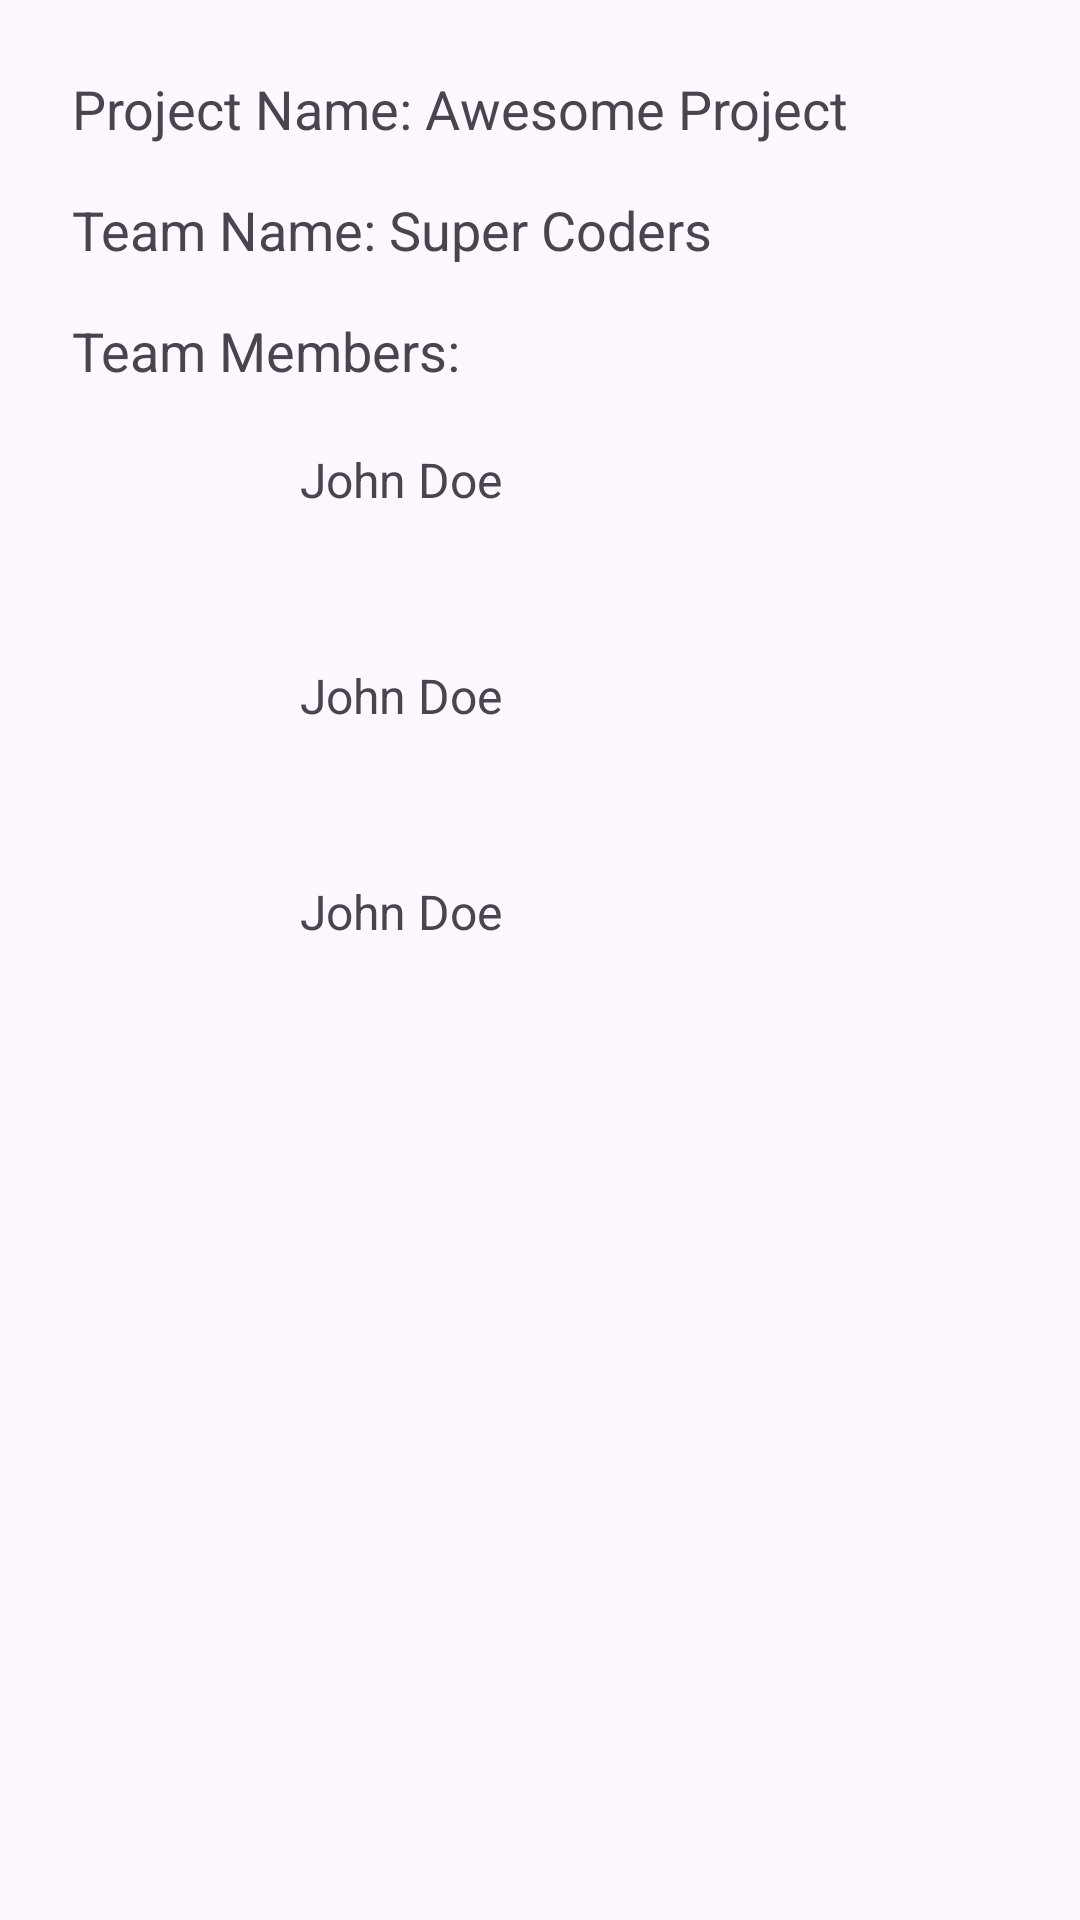

This screen was rendered from an Android layout file. Write that file and the resources it references.
<!-- AndroidManifest.xml: application theme Theme.Collab -->
<!-- res/layout/project_info_popup.xml -->
<LinearLayout xmlns:android="http://schemas.android.com/apk/res/android"
    android:layout_width="match_parent"
    android:layout_height="match_parent"
    android:orientation="vertical"
    android:padding="16dp">

    <TextView
        android:id="@+id/project_name"
        android:layout_width="wrap_content"
        android:layout_height="wrap_content"
        android:text="Project Name: Awesome Project"
        android:textSize="18sp"
        android:padding="8dp" />

    <TextView
        android:id="@+id/team_name"
        android:layout_width="wrap_content"
        android:layout_height="wrap_content"
        android:text="Team Name: Super Coders"
        android:textSize="18sp"
        android:padding="8dp" />

    <TextView
        android:id="@+id/members_title"
        android:layout_width="wrap_content"
        android:layout_height="wrap_content"
        android:text="Team Members:"
        android:textSize="18sp"
        android:padding="8dp" />

    <LinearLayout
        android:id="@+id/members_container"
        android:layout_width="match_parent"
        android:layout_height="wrap_content"
        android:orientation="vertical"
        android:padding="8dp">

        
        <LinearLayout
            android:layout_width="match_parent"
            android:layout_height="wrap_content"
            android:orientation="horizontal"
            android:padding="4dp">

            <ImageView
                android:layout_width="64dp"
                android:layout_height="64dp"
                android:src="@drawable/member1_photo"
                android:layout_marginEnd="8dp" />

            <TextView
                android:layout_width="wrap_content"
                android:layout_height="wrap_content"
                android:text="John Doe"
                android:textSize="16sp"
                android:gravity="center_vertical" />


        </LinearLayout>

        <LinearLayout
            android:layout_width="match_parent"
            android:layout_height="wrap_content"
            android:orientation="horizontal"
            android:padding="4dp">

            <ImageView
                android:layout_width="64dp"
                android:layout_height="64dp"
                android:src="@drawable/member1_photo"
                android:layout_marginEnd="8dp" />

            <TextView
                android:layout_width="wrap_content"
                android:layout_height="wrap_content"
                android:text="John Doe"
                android:textSize="16sp"
                android:gravity="center_vertical" />


        </LinearLayout>
        <LinearLayout
            android:layout_width="match_parent"
            android:layout_height="wrap_content"
            android:orientation="horizontal"
            android:padding="4dp">

            <ImageView
                android:layout_width="64dp"
                android:layout_height="64dp"
                android:src="@drawable/member1_photo"
                android:layout_marginEnd="8dp" />

            <TextView
                android:layout_width="wrap_content"
                android:layout_height="wrap_content"
                android:text="John Doe"
                android:textSize="16sp"
                android:gravity="center_vertical" />


        </LinearLayout>

        
    </LinearLayout>
</LinearLayout>
<!-- resources referenced by this layout -->
<resources>
  <style name="Theme.Collab" parent="Base.Theme.Collab" />
  <style name="Base.Theme.Collab" parent="Theme.Material3.DayNight.NoActionBar">
          
          
      </style>
</resources>
